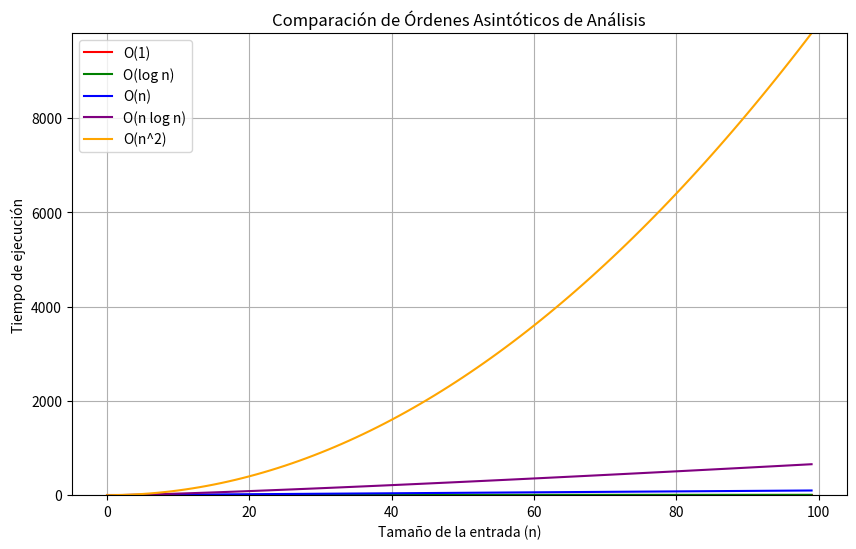

Write Python code to recreate this figure.
import matplotlib.pyplot as plt
import numpy as np

n = np.arange(0, 100)

# Calcular el tiempo de ejecución para cada valor de n
tiempo_constante = np.ones_like(n)
tiempo_logaritmico = np.log2(n)
tiempo_lineal = n
tiempo_n_log_n = n * np.log2(n)
tiempo_cuadratico = n**2

# Crear el gráfico
plt.figure(figsize=(10, 6))
plt.plot(n, tiempo_constante, label='O(1)', color='red')
plt.plot(n, tiempo_logaritmico, label='O(log n)', color='green')
plt.plot(n, tiempo_lineal, label='O(n)', color='blue')
plt.plot(n, tiempo_n_log_n, label='O(n log n)', color='purple')
plt.plot(n, tiempo_cuadratico, label='O(n^2)', color='orange')

plt.xlabel('Tamaño de la entrada (n)')
plt.ylabel('Tiempo de ejecución')
plt.title('Comparación de Órdenes Asintóticos de Análisis')
plt.legend()
plt.grid(True)

plt.ylim(0, max(tiempo_cuadratico))

# Mostrar el gráfico
plt.show()